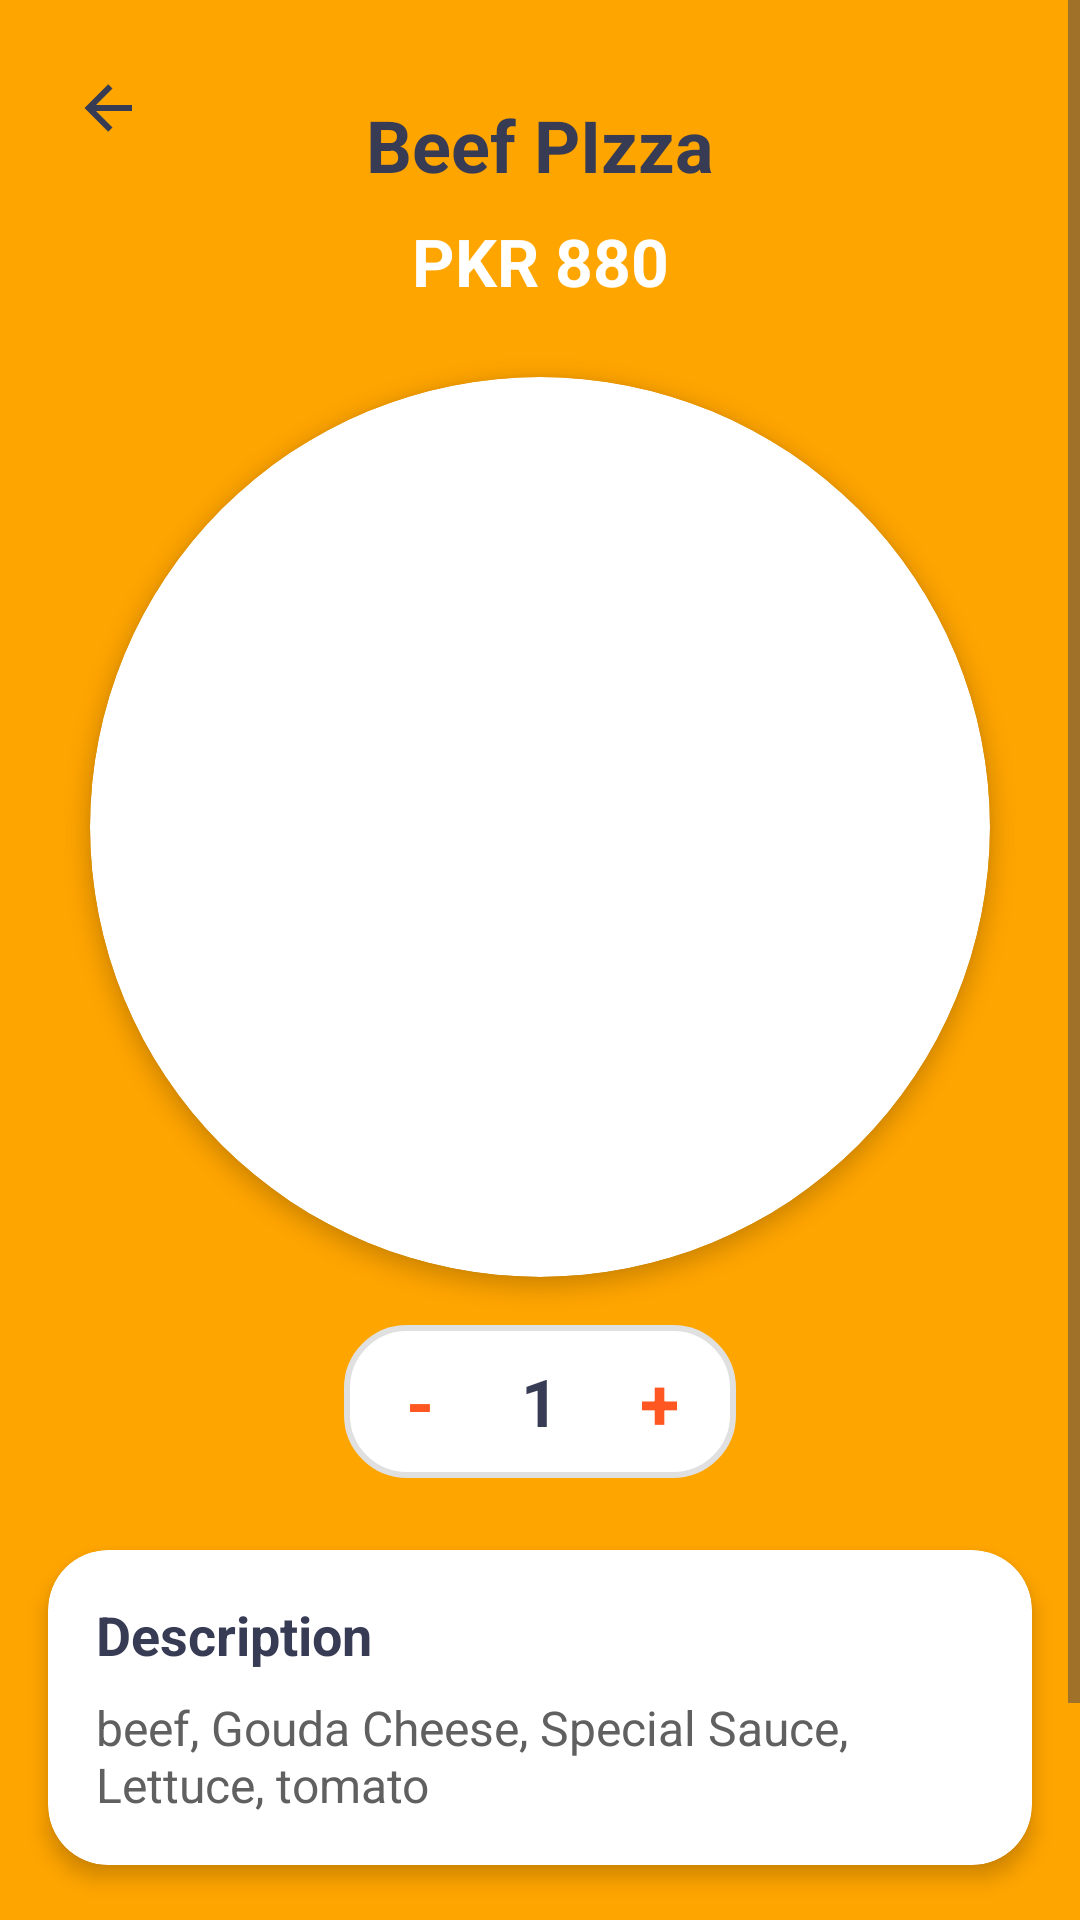

The Android layout XML behind this screen, and the referenced resources:
<!-- AndroidManifest.xml: application theme Theme.FoodDeli -->
<!-- res/layout/activity_show_detail.xml -->
<?xml version="1.0" encoding="utf-8"?>
<androidx.constraintlayout.widget.ConstraintLayout xmlns:android="http://schemas.android.com/apk/res/android"
    xmlns:app="http://schemas.android.com/apk/res-auto"
    xmlns:tools="http://schemas.android.com/tools"
    android:layout_width="match_parent"
    android:layout_height="match_parent"
    android:background="#FFA500"
    tools:context=".Activity.ShowDetailActivity">

    <ScrollView
        android:layout_width="match_parent"
        android:layout_height="match_parent">

        <LinearLayout
            android:layout_width="match_parent"
            android:layout_height="wrap_content"
            android:orientation="vertical">

            <androidx.constraintlayout.widget.ConstraintLayout
                android:layout_width="match_parent"
                android:layout_height="wrap_content">

                <ImageButton
                    android:id="@+id/backBtn"
                    android:layout_width="wrap_content"
                    android:layout_height="wrap_content"
                    android:layout_marginStart="16dp"
                    android:layout_marginTop="16dp"
                    android:background="@android:color/transparent"
                    android:padding="8dp"
                    android:src="@drawable/ic_back"
                    app:layout_constraintStart_toStartOf="parent"
                    app:layout_constraintTop_toTopOf="parent"
                    app:tint="#373B54" />

                <TextView
                    android:id="@+id/titleTxt"
                    android:layout_width="wrap_content"
                    android:layout_height="wrap_content"
                    android:layout_marginTop="32dp"
                    android:text="Beef PIzza"
                    android:textColor="#373B54"
                    android:textSize="24sp"
                    android:textStyle="bold"
                    app:layout_constraintEnd_toEndOf="parent"
                    app:layout_constraintStart_toStartOf="parent"
                    app:layout_constraintTop_toTopOf="parent" />

                <TextView
                    android:id="@+id/priceTxt"
                    android:layout_width="wrap_content"
                    android:layout_height="wrap_content"
                    android:layout_marginTop="8dp"
                    android:text="PKR 880"
                    android:textColor="#FFFFFF"
                    android:textSize="22sp"
                    android:textStyle="bold"
                    app:layout_constraintEnd_toEndOf="@+id/titleTxt"
                    app:layout_constraintStart_toStartOf="@+id/titleTxt"
                    app:layout_constraintTop_toBottomOf="@+id/titleTxt" />

                <androidx.cardview.widget.CardView
                    android:id="@+id/cardView"
                    android:layout_width="300dp"
                    android:layout_height="300dp"
                    android:layout_marginTop="24dp"
                    app:cardCornerRadius="150dp"
                    app:cardElevation="4dp"
                    app:layout_constraintEnd_toEndOf="parent"
                    app:layout_constraintStart_toStartOf="parent"
                    app:layout_constraintTop_toBottomOf="@+id/priceTxt">

                    <ImageView
                        android:id="@+id/foodPic"
                        android:layout_width="match_parent"
                        android:layout_height="match_parent"
                        android:scaleType="centerCrop"
                        android:src="@drawable/pop_1" />
                </androidx.cardview.widget.CardView>

                <LinearLayout
                    android:id="@+id/quantityLayout"
                    android:layout_width="wrap_content"
                    android:layout_height="wrap_content"
                    android:layout_marginTop="16dp"
                    android:background="@drawable/quantity_background"
                    android:gravity="center"
                    android:orientation="horizontal"
                    android:padding="8dp"
                    app:layout_constraintEnd_toEndOf="parent"
                    app:layout_constraintStart_toStartOf="parent"
                    app:layout_constraintTop_toBottomOf="@+id/cardView">

                    <androidx.cardview.widget.CardView
                        android:layout_width="35dp"
                        android:layout_height="35dp"
                        app:cardBackgroundColor="@android:color/transparent"
                        app:cardCornerRadius="17.5dp"
                        app:cardElevation="0dp">

                        <TextView
                            android:id="@+id/minusBtn"
                            android:layout_width="match_parent"
                            android:layout_height="match_parent"
                            android:gravity="center"
                            android:text="-"
                            android:textColor="#FF5722"
                            android:textSize="24sp"
                            android:textStyle="bold" />
                    </androidx.cardview.widget.CardView>

                    <TextView
                        android:id="@+id/numberOrderTxt"
                        android:layout_width="wrap_content"
                        android:layout_height="wrap_content"
                        android:layout_marginStart="16dp"
                        android:layout_marginEnd="16dp"
                        android:text="1"
                        android:textColor="#373B54"
                        android:textSize="22sp"
                        android:textStyle="bold" />

                    <androidx.cardview.widget.CardView
                        android:layout_width="35dp"
                        android:layout_height="35dp"
                        app:cardBackgroundColor="@android:color/transparent"
                        app:cardCornerRadius="17.5dp"
                        app:cardElevation="0dp">

                        <TextView
                            android:id="@+id/plusBtn"
                            android:layout_width="match_parent"
                            android:layout_height="match_parent"
                            android:gravity="center"
                            android:text="+"
                            android:textColor="#FF5722"
                            android:textSize="24sp"
                            android:textStyle="bold" />
                    </androidx.cardview.widget.CardView>
                </LinearLayout>
            </androidx.constraintlayout.widget.ConstraintLayout>

            <androidx.cardview.widget.CardView
                android:layout_width="match_parent"
                android:layout_height="wrap_content"
                android:layout_marginStart="16dp"
                android:layout_marginTop="24dp"
                android:layout_marginEnd="16dp"
                android:layout_marginBottom="16dp"
                app:cardCornerRadius="20dp"
                app:cardBackgroundColor="#FFFFFF"
                app:cardElevation="4dp">

                <LinearLayout
                    android:layout_width="match_parent"
                    android:layout_height="wrap_content"
                    android:orientation="vertical"
                    android:padding="16dp">

                    <TextView
                        android:layout_width="match_parent"
                        android:layout_height="wrap_content"
                        android:text="Description"
                        android:textColor="#373B54"
                        android:textSize="18sp"
                        android:textStyle="bold" />

                    <TextView
                        android:id="@+id/descriptionTxt"
                        android:layout_width="match_parent"
                        android:layout_height="wrap_content"
                        android:layout_marginTop="8dp"
                        android:text="beef, Gouda Cheese, Special Sauce, Lettuce, tomato"
                        android:textColor="#606060"
                        android:textSize="16sp" />
                </LinearLayout>
            </androidx.cardview.widget.CardView>

            <androidx.cardview.widget.CardView
                android:layout_width="match_parent"
                android:layout_height="60dp"
                android:layout_marginStart="16dp"
                android:layout_marginTop="8dp"
                android:layout_marginEnd="16dp"
                android:layout_marginBottom="16dp"
                app:cardBackgroundColor="#FF5722"
                app:cardCornerRadius="20dp"
                app:cardElevation="4dp">

                <TextView
                    android:id="@+id/addToCartBtn"
                    android:layout_width="match_parent"
                    android:layout_height="match_parent"
                    android:gravity="center"
                    android:text="Add to Cart"
                    android:textColor="@android:color/white"
                    android:textSize="20sp"
                    android:textStyle="bold" />
            </androidx.cardview.widget.CardView>
        </LinearLayout>
    </ScrollView>
</androidx.constraintlayout.widget.ConstraintLayout>
<!-- resources referenced by this layout -->
<resources>
  <!-- drawable ic_back (drawable) -->
  <?xml version="1.0" encoding="utf-8"?>
  <vector xmlns:android="http://schemas.android.com/apk/res/android"
      android:width="24dp"
      android:height="24dp"
      android:viewportWidth="24"
      android:viewportHeight="24">
      <path
          android:fillColor="#373B54"
          android:pathData="M20,11V13H8L13.5,18.5L12.08,19.92L4.16,12L12.08,4.08L13.5,5.5L8,11H20Z" />
  </vector>
  <!-- drawable quantity_background (drawable) -->
  <?xml version="1.0" encoding="utf-8"?>
  <shape xmlns:android="http://schemas.android.com/apk/res/android">
      <solid android:color="#FFFFFF" />
      <corners android:radius="20dp" />
      <stroke android:width="2dp" android:color="#E0E0E0" />
  </shape>
  <style name="Theme.FoodDeli" parent="Base.Theme.FoodDeli" />
  <style name="Base.Theme.FoodDeli" parent="Theme.Material3.DayNight.NoActionBar">
          
          
      </style>
</resources>
